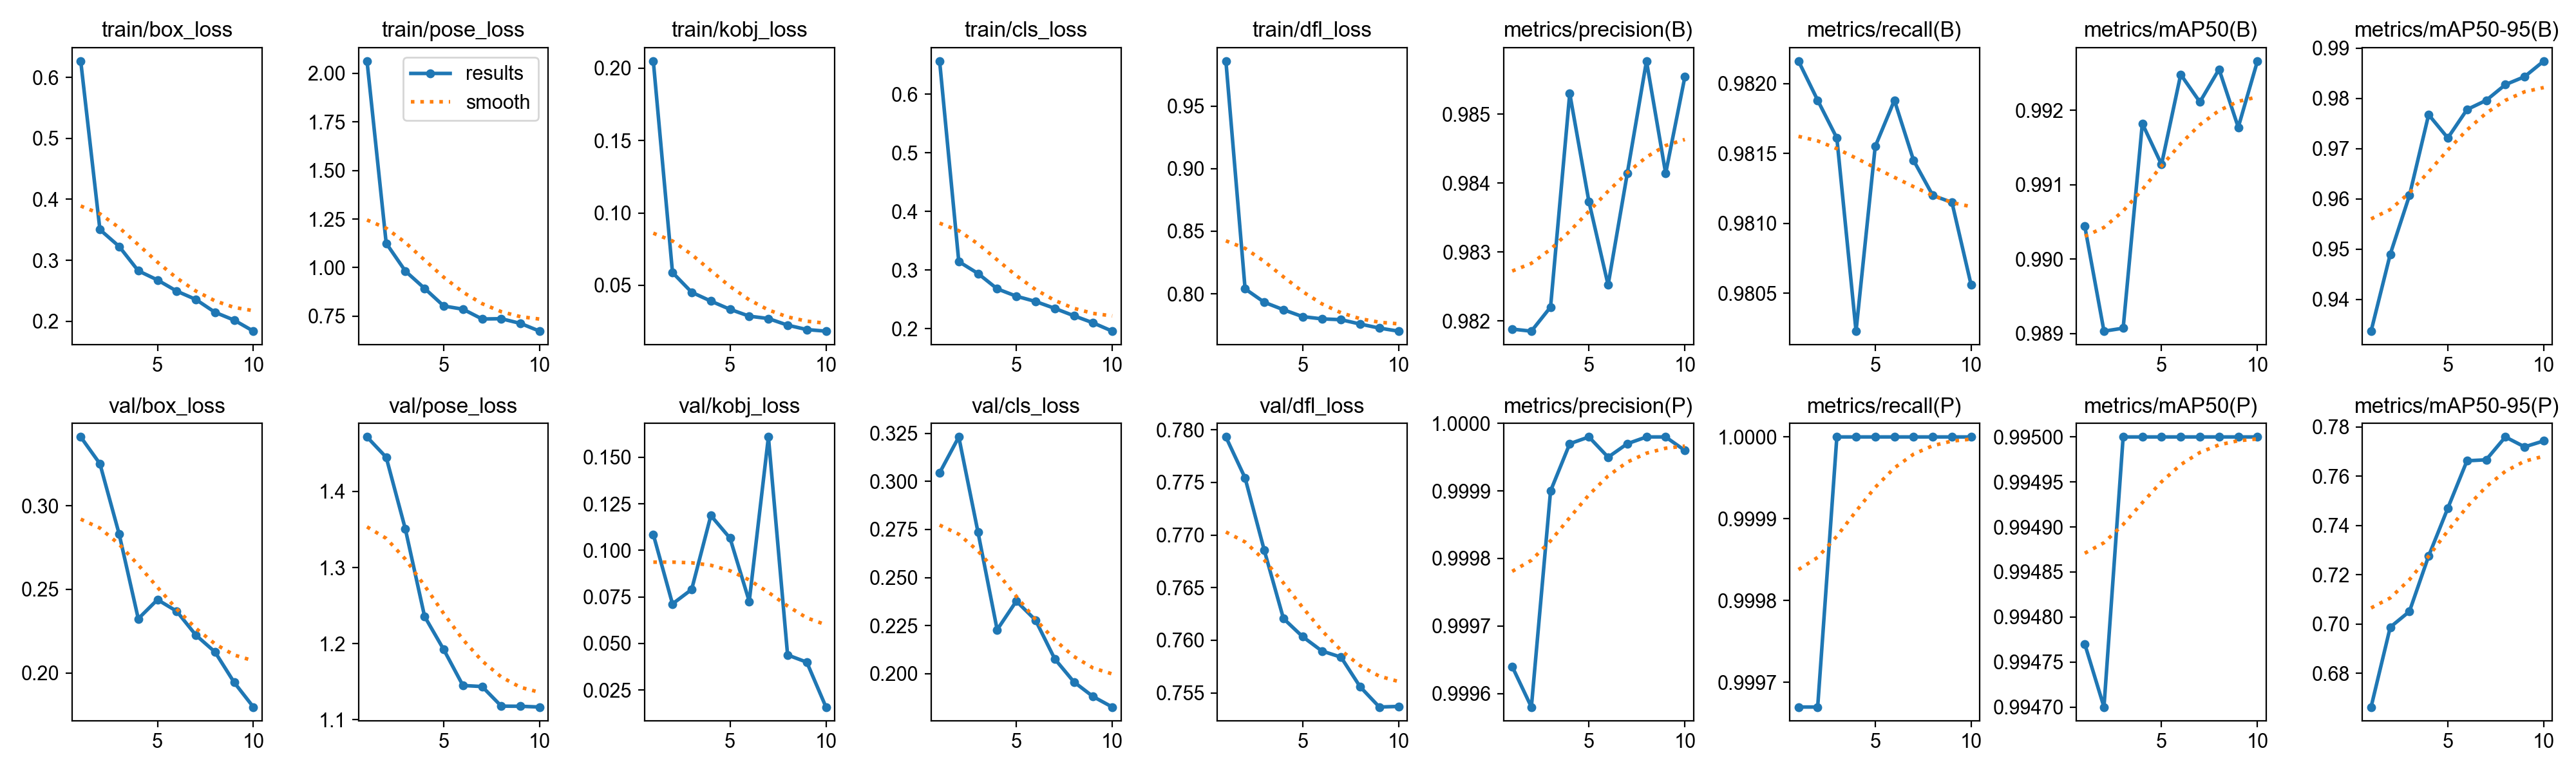

Source data for this figure (header and first rows):
epoch, time, train/box_loss, train/pose_loss, train/kobj_loss, train/cls_loss, train/dfl_loss, metrics/precision(B), metrics/recall(B), metrics/mAP50(B), metrics/mAP50-95(B), metrics/precision(P), metrics/recall(P), metrics/mAP50(P), metrics/mAP50-95(P), val/box_loss, val/pose_loss, val/kobj_loss, val/cls_loss, val/dfl_loss, lr/pg0, lr/pg1, lr/pg2
1, 2534, 0.6269, 2.063, 0.2049, 0.6564, 0.9859, 0.9819, 0.9822, 0.9904, 0.9337, 0.9996, 0.9997, 0.9948, 0.6663, 0.3412, 1.472, 0.1086, 0.3044, 0.7793, 0.0006657, 0.0006657, 0.0006657
2, 4770, 0.3503, 1.126, 0.05886, 0.3145, 0.804, 0.9819, 0.9819, 0.989, 0.949, 0.9996, 0.9997, 0.9947, 0.6987, 0.3252, 1.445, 0.07125, 0.3231, 0.7754, 0.0012, 0.0012, 0.0012
3, 7159, 0.3228, 0.9821, 0.0452, 0.2942, 0.7933, 0.9822, 0.9816, 0.9891, 0.9607, 0.9999, 1, 0.995, 0.7051, 0.2833, 1.35, 0.07903, 0.2736, 0.7685, 0.001603, 0.001603, 0.001603
4, 9422, 0.2828, 0.8934, 0.03911, 0.268, 0.7873, 0.9853, 0.9802, 0.9918, 0.9767, 1, 1, 0.995, 0.7276, 0.2324, 1.236, 0.1187, 0.2229, 0.7621, 0.001406, 0.001406, 0.001406
5, 11550, 0.2677, 0.8025, 0.03342, 0.2555, 0.7818, 0.9837, 0.9816, 0.9913, 0.9721, 1, 1, 0.995, 0.747, 0.2439, 1.192, 0.1066, 0.2377, 0.7603, 0.001208, 0.001208, 0.001208
6, 13844, 0.2495, 0.7862, 0.0287, 0.2465, 0.78, 0.9825, 0.9819, 0.9925, 0.9778, 1, 1, 0.995, 0.7662, 0.2369, 1.145, 0.0726, 0.2278, 0.759, 0.00101, 0.00101, 0.00101
7, 16142, 0.2357, 0.7358, 0.02705, 0.2347, 0.7793, 0.9841, 0.9815, 0.9921, 0.9796, 1, 1, 0.995, 0.7667, 0.2226, 1.144, 0.161, 0.2077, 0.7584, 0.000812, 0.000812, 0.000812
8, 18393, 0.2147, 0.7372, 0.02248, 0.2221, 0.7759, 0.9858, 0.9812, 0.9926, 0.9827, 1, 1, 0.995, 0.7759, 0.2125, 1.118, 0.04381, 0.1958, 0.7556, 0.000614, 0.000614, 0.000614
9, 20900, 0.2018, 0.7129, 0.01944, 0.21, 0.7726, 0.9841, 0.9811, 0.9918, 0.9843, 1, 1, 0.995, 0.7719, 0.1943, 1.118, 0.03994, 0.1881, 0.7537, 0.000416, 0.000416, 0.000416
10, 23724, 0.1837, 0.6731, 0.01834, 0.1958, 0.7702, 0.9855, 0.9806, 0.9927, 0.9874, 1, 1, 0.995, 0.7743, 0.1796, 1.117, 0.01584, 0.1827, 0.7537, 0.000218, 0.000218, 0.000218
